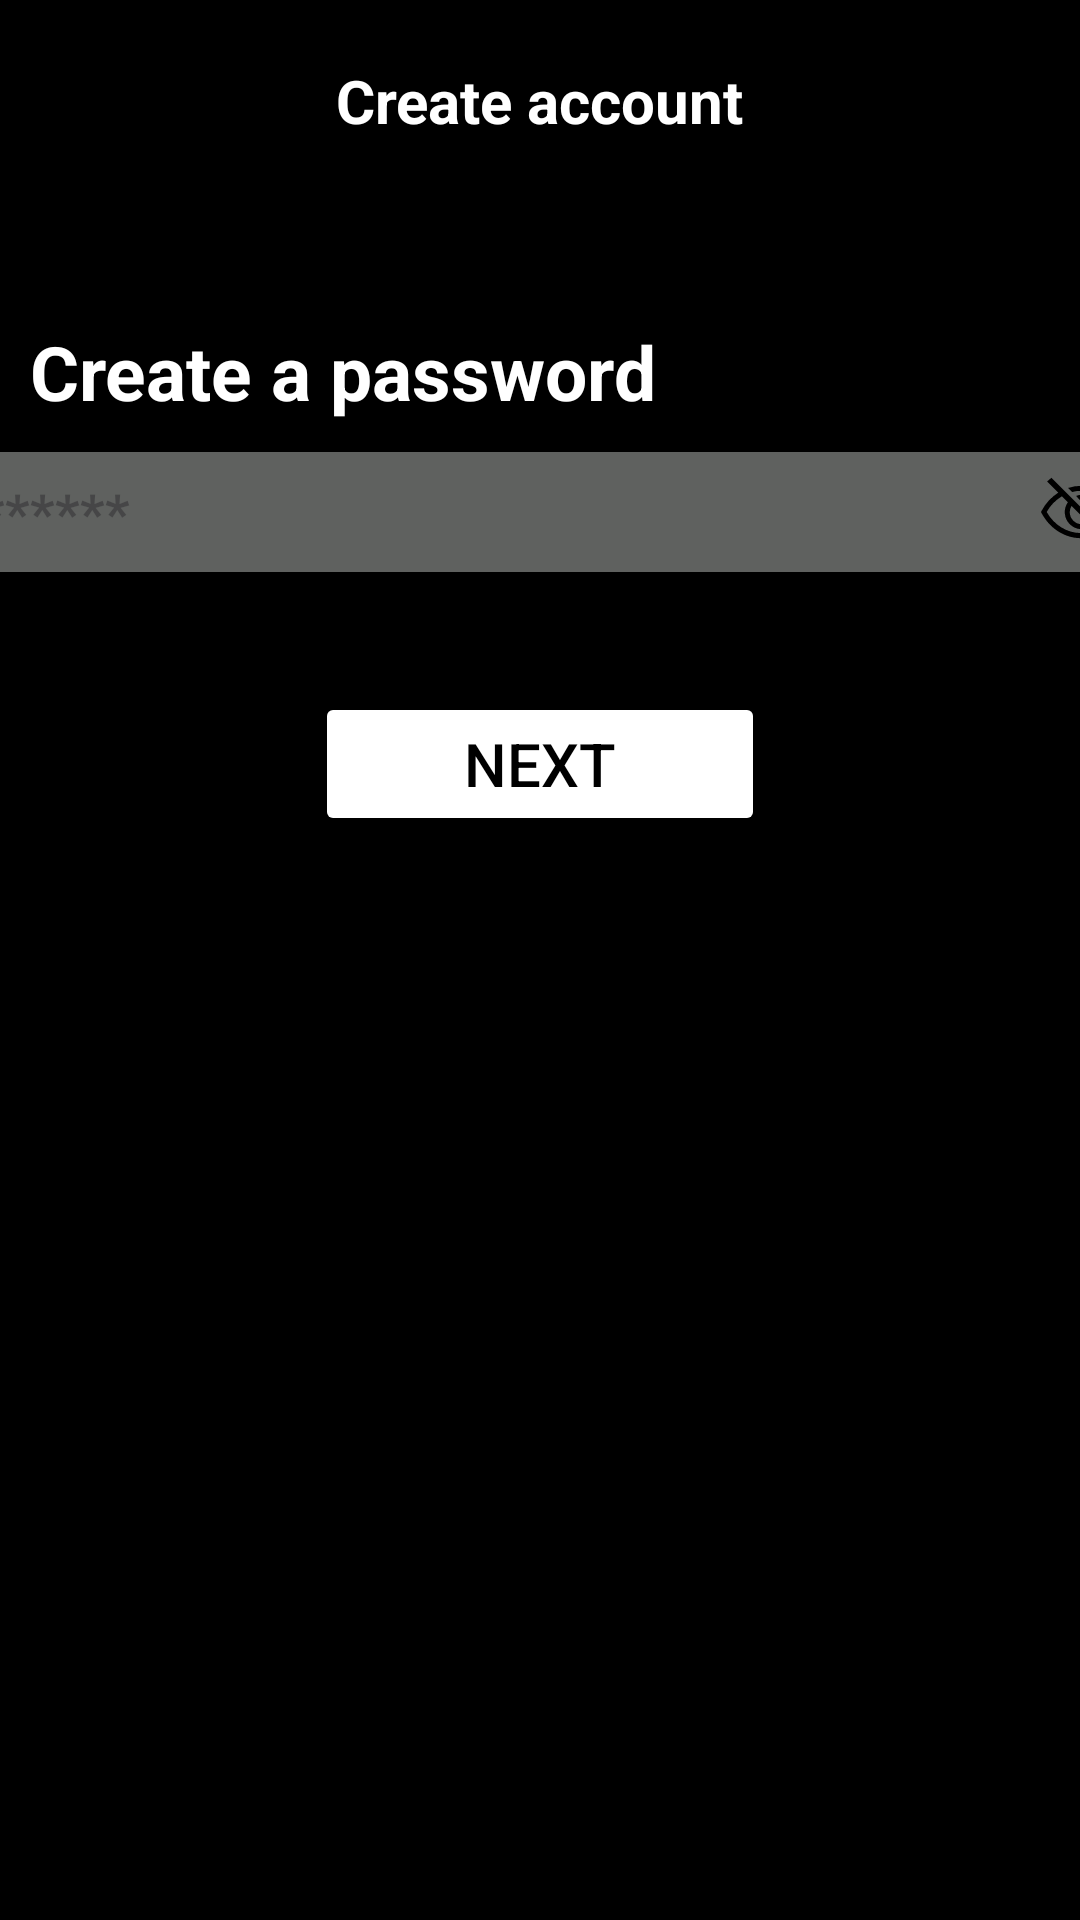

Produce the Android XML layout that renders to this screen, including the resource entries it uses.
<!-- AndroidManifest.xml: application theme Theme.Mini_project -->
<!-- res/layout/activity_password.xml -->
<?xml version="1.0" encoding="utf-8"?>
<LinearLayout xmlns:android="http://schemas.android.com/apk/res/android"
    xmlns:app="http://schemas.android.com/apk/res-auto"
    xmlns:tools="http://schemas.android.com/tools"
    android:id="@+id/main"
    android:layout_width="match_parent"
    android:layout_height="match_parent"
    android:background="@color/black"
    android:orientation="vertical"
    tools:context=".password">

    <TextView
        android:layout_width="wrap_content"
        android:layout_height="wrap_content"
        android:text="Create account"
        android:textSize="20sp"
        android:textStyle="bold"
        android:textColor="@color/white"
        android:layout_gravity="center"
        android:layout_marginTop="20dp"/>

    <TextView
        android:layout_width="wrap_content"
        android:layout_height="wrap_content"
        android:text="Create a password"
        android:textColor="@color/white"
        android:textStyle="bold"
        android:textSize="25sp"
        android:layout_marginTop="60dp"
        android:layout_marginLeft="10dp"/>

    <EditText
        android:id="@+id/editPassword"
        android:layout_width="390dp"
        android:layout_height="40dp"
        android:layout_marginTop="10dp"
        android:hint="*******"
        android:textStyle="bold"
        android:drawableEnd="@drawable/eye_hide_svgrepo_com"
        android:layout_gravity="center"
        android:background="#5f615f"/>

    <Button
        android:id="@+id/nextBtn"
        android:layout_width="150dp"
        android:layout_height="wrap_content"
        android:layout_gravity="center"
        android:backgroundTint="@color/white"
        android:textColor="@color/black"
        android:textSize="20sp"
        android:text="Next"
        android:layout_marginTop="40dp"/>

</LinearLayout>
<!-- resources referenced by this layout -->
<resources>
  <color name="black">#FF000000</color>
  <color name="white">#FFFFFFFF</color>
  <!-- drawable eye_hide_svgrepo_com (drawable) -->
  <vector xmlns:android="http://schemas.android.com/apk/res/android" android:height="30dp" android:viewportHeight="36" android:viewportWidth="36" android:width="30dp">
        
      <path android:fillColor="#000000" android:pathData="M25.19,20.4A6.78,6.78 0,0 0,25.62 18a6.86,6.86 0,0 0,-6.86 -6.86,6.79 6.79,0 0,0 -2.37,0.43L18,13.23a4.78,4.78 0,0 1,0.74 -0.06A4.87,4.87 0,0 1,23.62 18a4.79,4.79 0,0 1,-0.06 0.74Z"/>
        
      <path android:fillColor="#000000" android:pathData="M34.29,17.53c-3.37,-6.23 -9.28,-10 -15.82,-10a16.82,16.82 0,0 0,-5.24 0.85L14.84,10a14.78,14.78 0,0 1,3.63 -0.47c5.63,0 10.75,3.14 13.8,8.43a17.75,17.75 0,0 1,-4.37 5.1l1.42,1.42a19.93,19.93 0,0 0,5 -6l0.26,-0.48Z"/>
        
      <path android:fillColor="#000000" android:pathData="M4.87,5.78l4.46,4.46a19.52,19.52 0,0 0,-6.69 7.29L2.38,18l0.26,0.48c3.37,6.23 9.28,10 15.82,10a16.93,16.93 0,0 0,7.37 -1.69l5,5 1.75,-1.5 -26,-26ZM14.62,15.53 L21.27,22.18a4.81,4.81 0,0 1,-2.5 0.72A4.87,4.87 0,0 1,13.9 18,4.81 4.81,0 0,1 14.62,15.53ZM13.17,14.08a6.85,6.85 0,0 0,9.55 9.55l1.6,1.6a14.91,14.91 0,0 1,-5.86 1.2c-5.63,0 -10.75,-3.14 -13.8,-8.43a17.29,17.29 0,0 1,6.12 -6.3Z"/>
        
      <path android:fillAlpha="0" android:fillColor="#000000" android:pathData="M0,0h36v36h-36z"/>
      
  </vector>
  <style name="Theme.Mini_project" parent="Base.Theme.Mini_project" />
  <style name="Base.Theme.Mini_project" parent="Theme.Material3.DayNight.NoActionBar">
          
          
      </style>
</resources>
